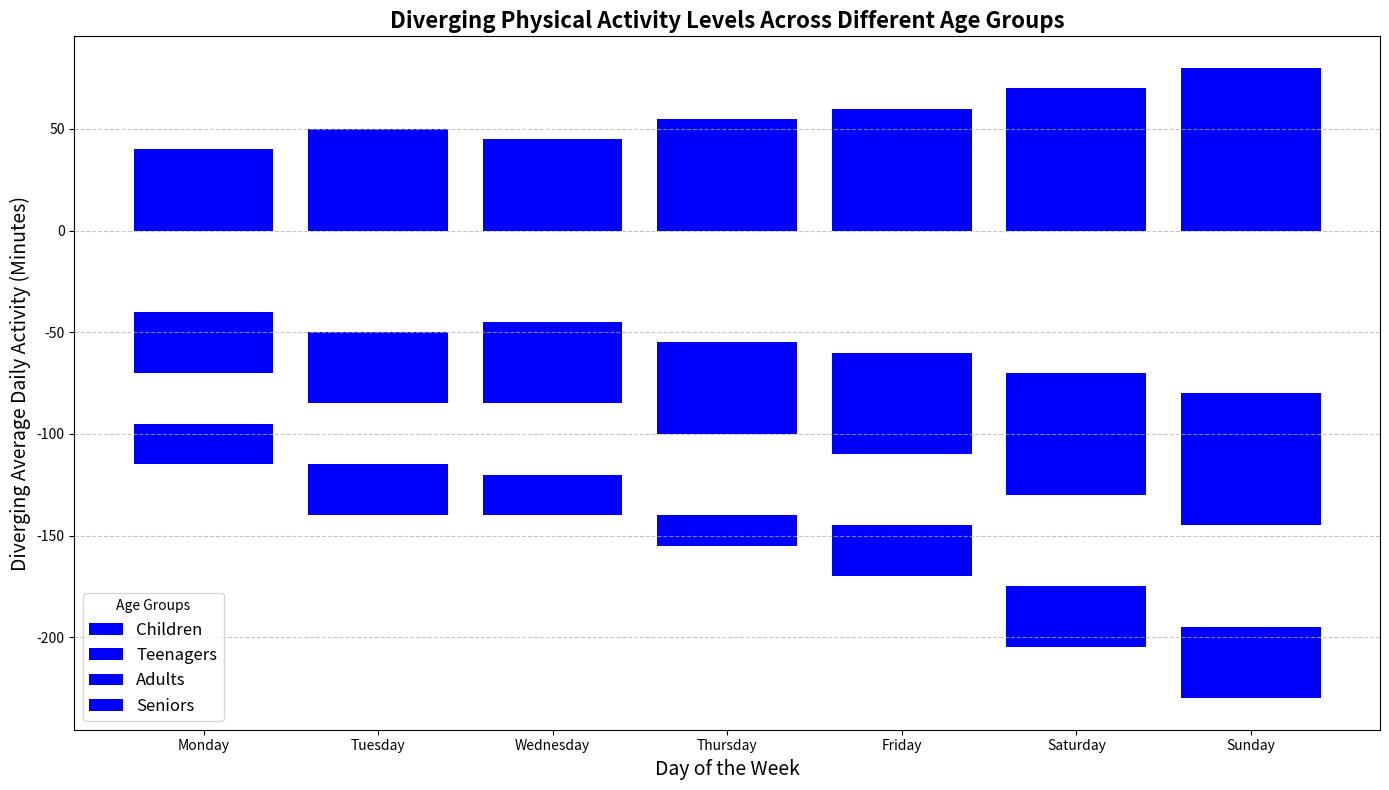

Recreate this plot in Python.
import matplotlib.pyplot as plt
import numpy as np

# Data for average daily physical activity levels (in minutes)
age_groups = ["Children", "Teenagers", "Adults", "Seniors"]
days_of_week = ["Monday", "Tuesday", "Wednesday", "Thursday", "Friday", "Saturday", "Sunday"]
activity_data = np.array([
    [40, 50, 45, 55, 60, 70, 80],  # Children
    [30, 35, 40, 45, 50, 60, 65],  # Teenagers
    [25, 30, 35, 40, 35, 45, 50],  # Adults
    [20, 25, 20, 15, 25, 30, 35]   # Seniors
])

# Calculate the baseline position
stacking_order = [activity_data[0], -activity_data[1], activity_data[2], -activity_data[3]]

# Create subplots
fig, ax = plt.subplots(figsize=(14, 8))

# Plot each age group's activity data towards the center baseline with consistent color
for i, data in enumerate(stacking_order):
    ax.bar(days_of_week, data, label=age_groups[i], 
           bottom=np.sum(stacking_order[:i], axis=0) if i % 2 == 0 else -np.sum(np.abs(stacking_order[:i]), axis=0), 
           color='blue')

# Add labels and title
ax.set_xlabel('Day of the Week', fontsize=14)
ax.set_ylabel('Diverging Average Daily Activity (Minutes)', fontsize=14)
ax.set_title('Diverging Physical Activity Levels Across Different Age Groups', fontsize=16, fontweight='bold')
ax.legend(title='Age Groups', fontsize=12)
ax.grid(axis='y', linestyle='--', alpha=0.7)

# Adjust layout
plt.tight_layout()

# Save and show the plot
plt.savefig("diverging_weekly_activity_levels.png")
plt.show()
